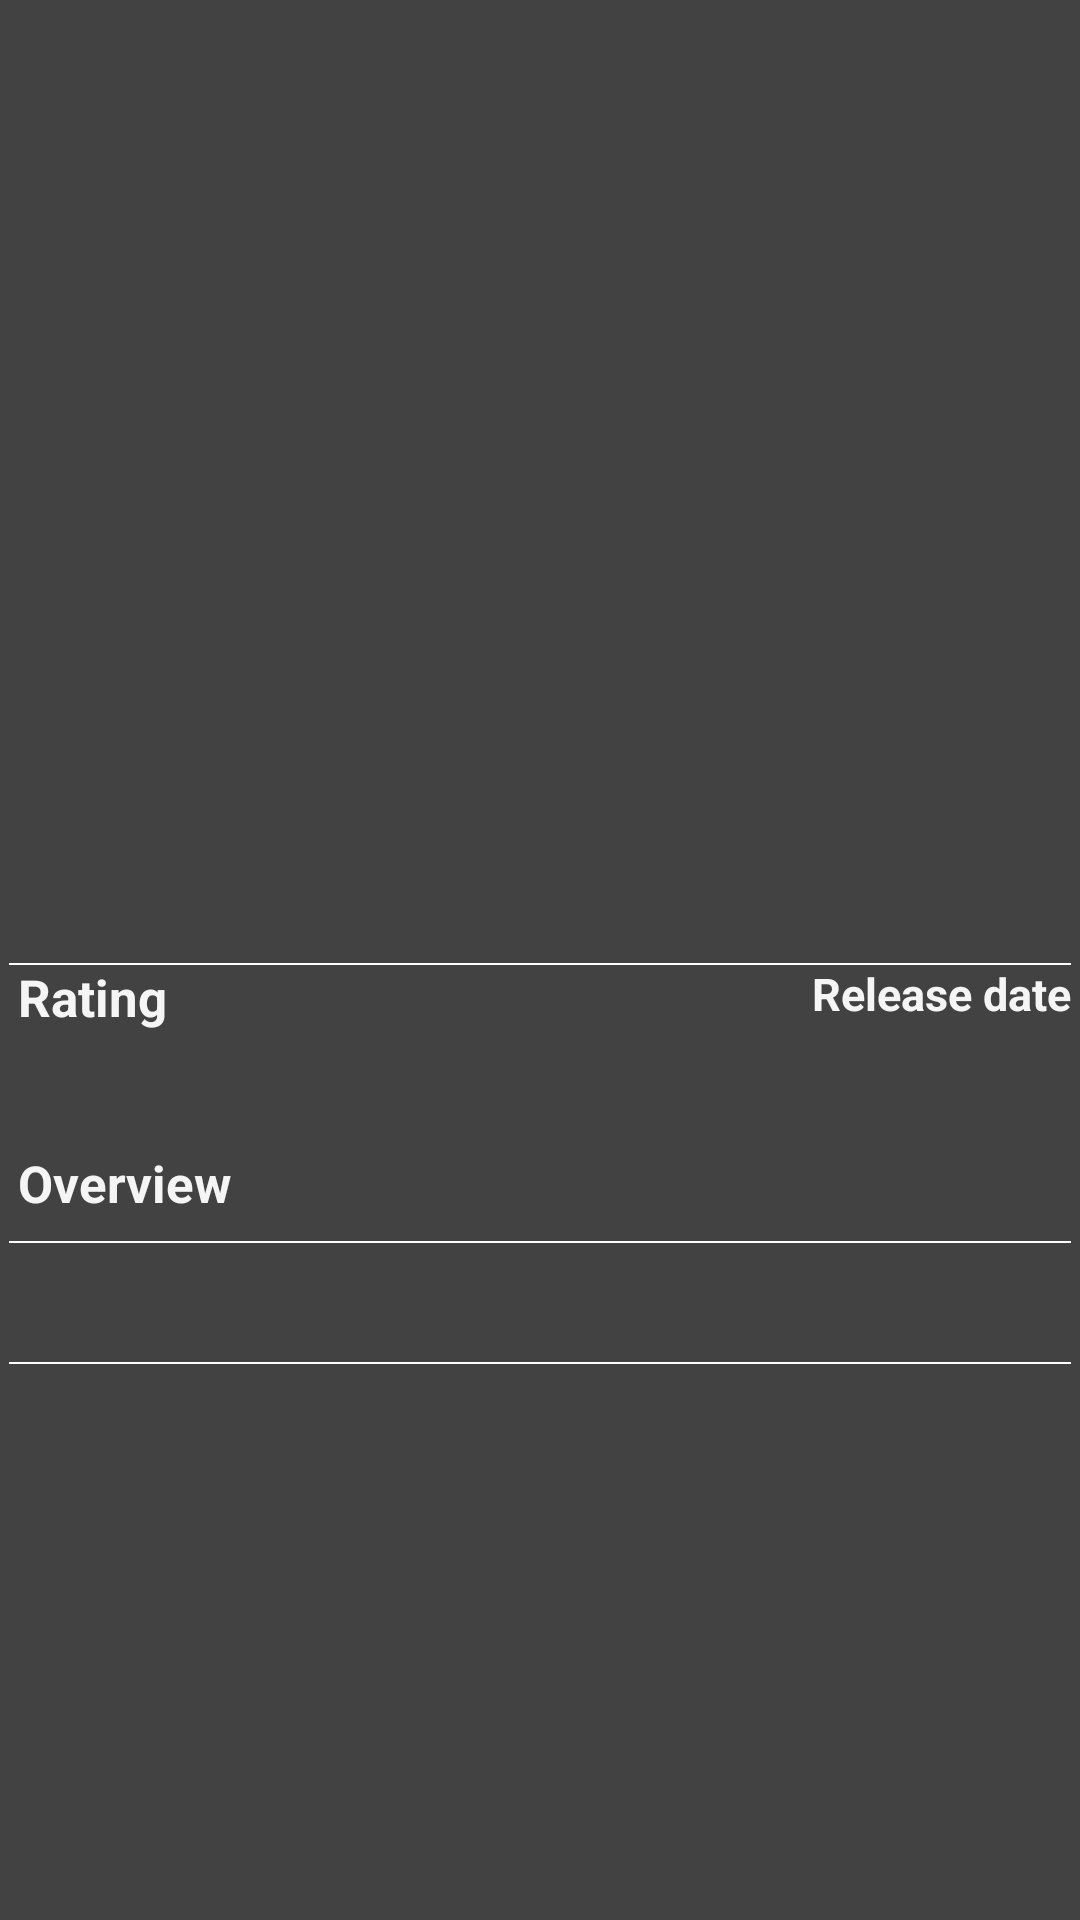

Reconstruct the res/layout file that produces this screen, plus the resources it refers to.
<!-- AndroidManifest.xml: application theme AppTheme -->
<!-- res/layout/activity_details.xml -->
<?xml version="1.0" encoding="utf-8"?>
<RelativeLayout xmlns:android="http://schemas.android.com/apk/res/android"
    android:layout_width="match_parent"
    android:layout_height="match_parent"
    android:background="@color/darkGray">

    <ScrollView
        android:layout_width="match_parent"
        android:layout_height="match_parent"
        android:id="@+id/scrollView2"
        android:layout_alignParentTop="true"
        android:layout_alignParentStart="true"
        android:layout_alignParentLeft="true">

        <RelativeLayout
            android:orientation="horizontal"
            android:layout_width="match_parent"
            android:id="@+id/relative_layout"
            android:layout_height="match_parent">

            <RelativeLayout
                android:layout_width="match_parent"
                android:id="@+id/media"
                android:layout_below="@+id/titleLayout"
                android:layout_height="match_parent">

                <ImageView
                    android:id="@+id/iv_avatar"
                    android:layout_marginBottom="8dp"
                    android:layout_width="match_parent"
                    android:layout_height="250dp"
                    android:layout_alignParentTop="true"
                    android:layout_alignParentStart="true"
                    android:layout_alignParentLeft="true">

                </ImageView>
            </RelativeLayout>

            <RelativeLayout
                android:id="@+id/titleLayout"
                android:layout_width="match_parent"
                android:layout_height="60dp">

                <TextView
                    android:id="@+id/tv_titleMovie"
                    android:layout_width="wrap_content"
                    android:layout_height="wrap_content"
                    android:layout_centerHorizontal="true"
                    android:layout_centerVertical="true"
                    android:textSize="20dp"
                    android:maxLines="2"
                    android:ellipsize="end"
                    android:textColor="@color/lighestGray"
                    android:textStyle="bold"
                    android:textAppearance="?android:attr/textAppearanceMedium" />

            </RelativeLayout>

            <RelativeLayout
                android:id="@+id/contentLayout"
                android:padding="3dp"
                android:layout_width="match_parent"
                android:layout_height="match_parent"
                android:layout_below="@id/media"
                android:visibility="visible">
                <View
                    android:layout_width="match_parent"
                    android:layout_height="0.7dp"
                    android:layout_marginBottom="8dp"
                    android:background="@android:color/white" />
                <TextView
                    android:id="@+id/tv_overview_description"
                    android:textAppearance="@style/Base.TextAppearance.AppCompat.Medium"
                    android:layout_width="match_parent"
                    android:layout_height="wrap_content"
                    android:layout_alignParentEnd="true"
                    android:layout_alignParentRight="true"
                    android:layout_marginLeft="3dp"
                    android:textColor="@color/lighestGray"
                    android:maxLines="5"
                    android:ellipsize="end"
                    android:layout_marginTop="8dp"
                    android:layout_marginBottom="8dp"
                    android:layout_marginEnd="6dp"
                    android:layout_below="@+id/tv_overview"
                    android:layout_marginRight="6dp" />

                <TextView
                    android:id="@+id/tv_overview"
                    android:layout_marginLeft="3dp"
                    android:textColor="@color/lighestGray"
                    android:layout_width="wrap_content"
                    android:layout_height="wrap_content"
                    android:text="Overview"
                    android:textSize="17dp"
                    android:textStyle="bold"
                    android:textAppearance="?android:attr/textAppearanceSmall"
                    android:layout_marginTop="5dp"
                    android:layout_alignParentStart="true"
                    android:layout_below="@+id/tv_rating"
                    android:layout_alignParentLeft="true" />

                <View
                    android:layout_width="match_parent"
                    android:layout_height="0.7dp"
                    android:layout_marginTop="8dp"
                    android:layout_marginBottom="10dp"
                    android:layout_below="@+id/tv_overview"
                    android:background="@android:color/white" />



                <TextView
                    android:id="@+id/tv_rating"
                    android:textColor="@color/lighestGray"
                    android:layout_width="wrap_content"
                    android:layout_height="wrap_content"
                    android:textSize="22dp"
                    android:layout_marginTop="5dp"
                    android:textStyle="bold"
                    android:textAppearance="?android:attr/textAppearanceSmall"
                    android:layout_below="@+id/tv_rating1"
                    android:layout_alignParentStart="true"
                    android:layout_marginStart="34dp"
                    android:layout_alignParentLeft="true"
                    android:layout_marginLeft="34dp" />

                <ImageView
                    android:layout_width="wrap_content"
                    android:layout_height="wrap_content"
                    android:src="@drawable/star"
                    android:layout_marginTop="5dp"
                    android:layout_marginLeft="3dp"
                    android:id="@+id/iv_star"
                    android:layout_below="@+id/tv_rating1"
                    android:layout_alignBottom="@+id/tv_rating"
                    android:layout_alignParentStart="true"
                    android:layout_alignParentLeft="true" />

                <TextView
                    android:id="@+id/tv_release_date"
                    android:layout_marginBottom="5dp"
                    android:layout_marginTop="5dp"
                    android:layout_width="wrap_content"
                    android:layout_height="wrap_content"
                    android:textColor="@color/lighestGray"
                    android:textStyle="bold"
                    android:textSize="15dp"
                    android:layout_below="@+id/tv_rating1"
                    android:layout_alignParentEnd="true"
                    android:layout_alignParentRight="true" />

                <TextView
                    android:text="Release date"
                    android:textColor="@color/lighestGray"
                    android:textStyle="bold"
                    android:textSize="15dp"
                    android:layout_width="wrap_content"
                    android:layout_height="wrap_content"
                    android:id="@+id/tv_releaseDate"
                    android:layout_alignParentTop="true"
                    android:layout_alignParentEnd="true"
                    android:layout_alignParentRight="true" />

                <TextView
                    android:id="@+id/tv_rating1"
                    android:textColor="@color/lighestGray"
                    android:layout_width="wrap_content"
                    android:layout_height="wrap_content"
                    android:text="Rating"
                    android:textSize="17dp"
                    android:textStyle="bold"
                    android:textAppearance="?android:attr/textAppearanceSmall"
                    android:layout_alignParentTop="true"
                    android:layout_alignLeft="@+id/iv_star"
                    android:layout_alignStart="@+id/iv_star" />

                <View
                    android:id="@+id/view"
                    android:layout_width="match_parent"
                    android:layout_height="0.7dp"
                    android:layout_marginTop="8dp"
                    android:layout_marginBottom="8dp"
                    android:layout_below="@+id/tv_overview_description"
                    android:background="@android:color/white" />

            </RelativeLayout>

        </RelativeLayout>
    </ScrollView>


</RelativeLayout>
<!-- resources referenced by this layout -->
<resources>
  <color name="darkGray">#424242</color>
  <color name="lighestGray">#F5F5F5</color>
  <style name="AppTheme" parent="Theme.AppCompat.Light.DarkActionBar">
          
          <item name="colorPrimary">@color/colorPrimary</item>
          <item name="colorPrimaryDark">@color/colorPrimaryDark</item>
          <item name="colorAccent">@color/colorGray</item>
      </style>
  <color name="colorPrimary">#424242</color>
  <color name="colorPrimaryDark">#424242</color>
  <color name="colorGray">#E0E0E0</color>
</resources>
